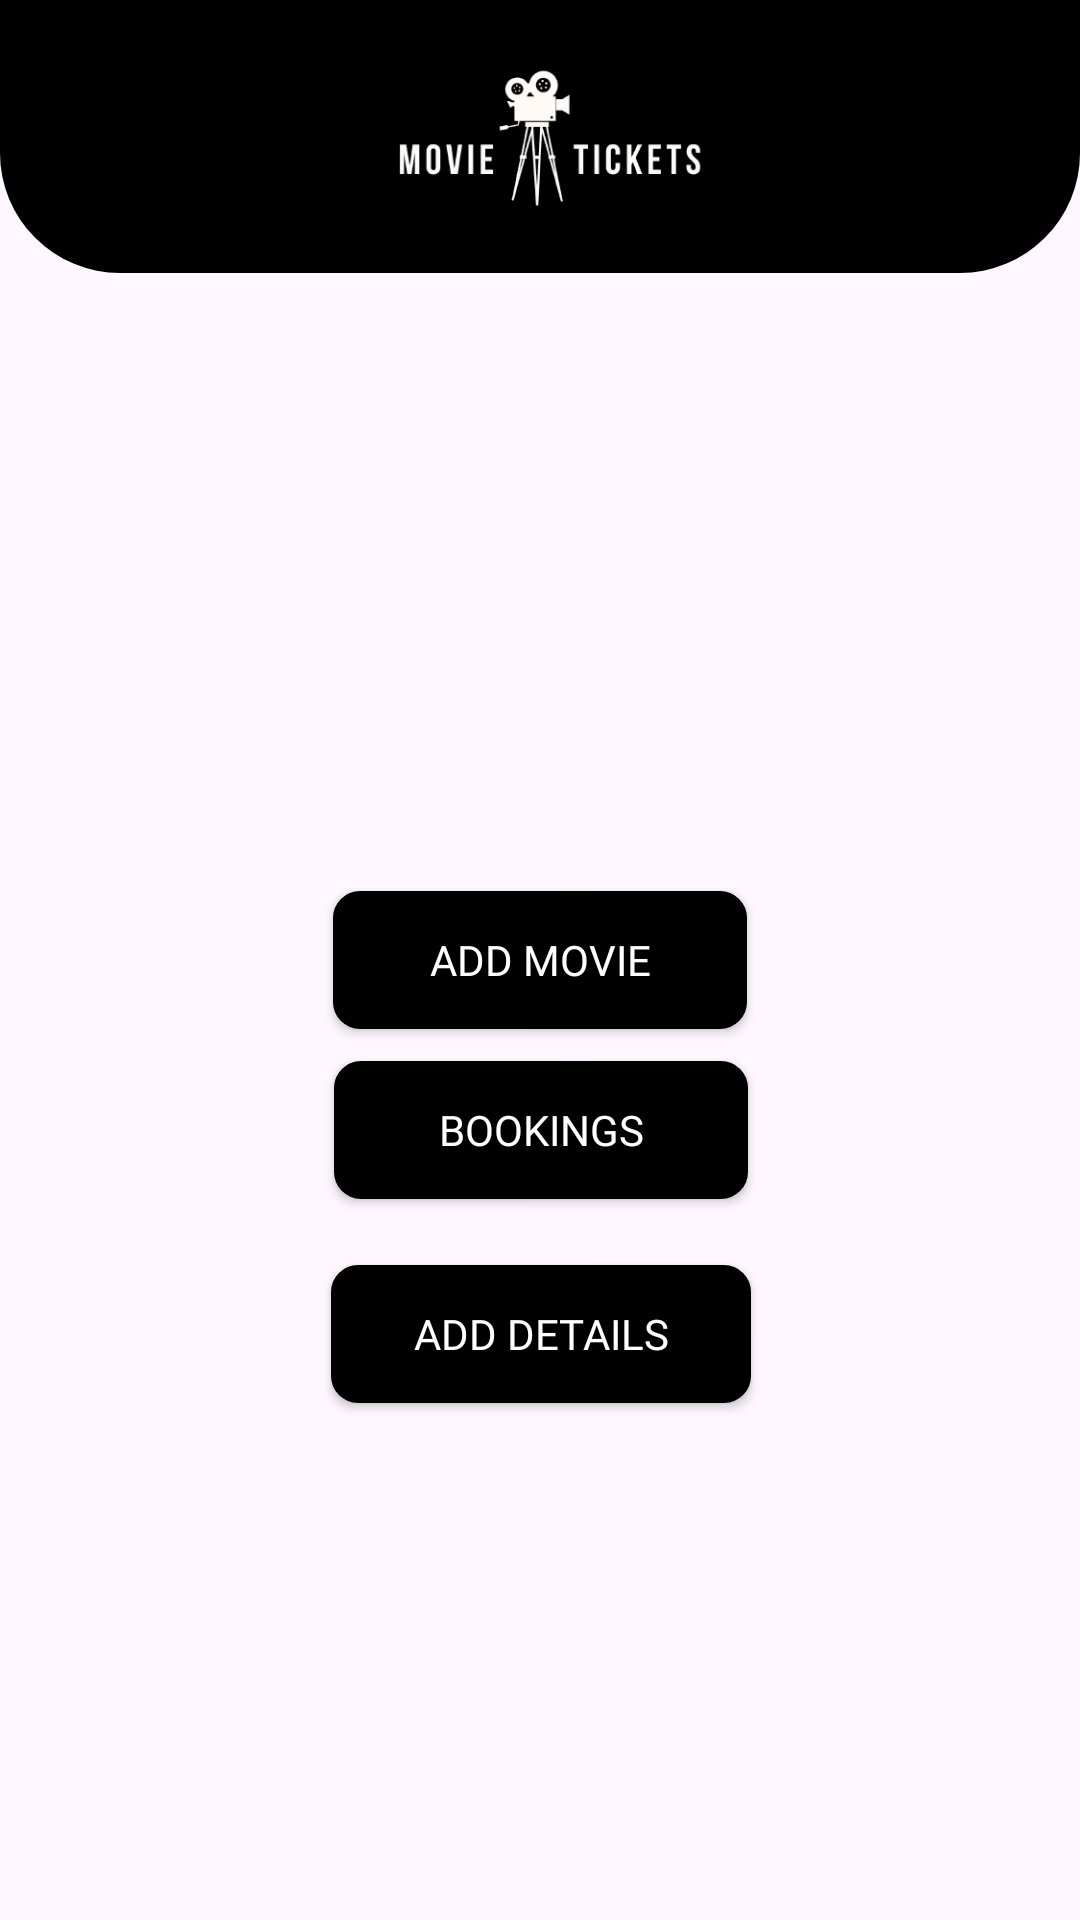

Reconstruct the res/layout file that produces this screen, plus the resources it refers to.
<!-- AndroidManifest.xml: application theme Theme.Bookmyshow -->
<!-- res/layout/fragment_dashboard.xml -->
<?xml version="1.0" encoding="utf-8"?>
<FrameLayout xmlns:android="http://schemas.android.com/apk/res/android"
    xmlns:app="http://schemas.android.com/apk/res-auto"
    xmlns:tools="http://schemas.android.com/tools"
    android:layout_width="match_parent"
    android:layout_height="match_parent"
    tools:context=".DashboardFragment">
    <FrameLayout
        android:id="@+id/top_box_container"
        android:layout_width="match_parent"
        android:layout_height="91dp"
        android:background="@drawable/hometop">
        <ImageView
            android:layout_width="160dp"
            android:layout_height="160dp"
            android:layout_gravity="center_horizontal"
            android:layout_marginTop="-30dp"

            android:src="@drawable/ss2" />
    </FrameLayout>

    <androidx.constraintlayout.widget.ConstraintLayout
        android:layout_width="match_parent"
        android:layout_height="match_parent"
        android:padding="16dp">





        <androidx.appcompat.widget.AppCompatButton
            android:id="@+id/add_movie_button"
            android:layout_width="138dp"
            android:layout_height="46dp"
            android:background="@drawable/edittext_background"
            android:backgroundTint="@color/black"
            android:drawableStart="@drawable/add"
            android:fontFamily="@font/gb"
            android:padding="8dp"
            android:text="Add Movie"
            android:textColor="#ffffff"
            app:layout_constraintBottom_toBottomOf="parent"
            app:layout_constraintEnd_toEndOf="parent"
            app:layout_constraintHorizontal_bias="0.5"
            app:layout_constraintStart_toStartOf="parent"
            app:layout_constraintTop_toTopOf="parent"
            app:layout_constraintVertical_bias="0.5"
            app:layout_constraintWidth_percent="0.5" />

        <androidx.appcompat.widget.AppCompatButton
            android:id="@+id/admin_bookings_list"
            android:layout_width="138dp"
            android:layout_height="46dp"
            android:background="@drawable/edittext_background"
            android:backgroundTint="@color/black"

            android:fontFamily="@font/gb"
            android:padding="8dp"
            android:text="Bookings"
            android:textColor="#ffffff"
            app:layout_constraintBottom_toBottomOf="parent"
            app:layout_constraintEnd_toEndOf="parent"
            app:layout_constraintHorizontal_bias="0.502"
            app:layout_constraintStart_toStartOf="parent"
            app:layout_constraintTop_toTopOf="parent"
            app:layout_constraintVertical_bias="0.601"
            app:layout_constraintWidth_percent="0.5" />

        <androidx.appcompat.widget.AppCompatButton
            android:id="@+id/add_details_button"
            android:layout_width="140dp"
            android:layout_height="46dp"
            android:layout_marginTop="170dp"
            android:background="@drawable/edittext_background"
            android:backgroundTint="@color/black"

            android:fontFamily="@font/gb"
            android:padding="8dp"
            android:text="Add details"
            android:textColor="#ffffff"
            app:layout_constraintBottom_toBottomOf="parent"
            app:layout_constraintEnd_toEndOf="parent"
            app:layout_constraintHorizontal_bias="0.502"
            app:layout_constraintStart_toStartOf="parent"
            app:layout_constraintTop_toTopOf="parent"
            app:layout_constraintVertical_bias="0.601"
            app:layout_constraintWidth_percent="0.5" />

    </androidx.constraintlayout.widget.ConstraintLayout>

</FrameLayout>
<!-- resources referenced by this layout -->
<resources>
  <!-- drawable edittext_background (drawable) -->
  <shape xmlns:android="http://schemas.android.com/apk/res/android">
      <solid android:color="#FFFFFF" />
      <corners android:radius="8dp" />
      <stroke android:width="2dp" android:color="#B0B0B0" />
  </shape>
  <!-- drawable hometop (drawable) -->
  <?xml version="1.0" encoding="utf-8"?>
  <shape xmlns:android="http://schemas.android.com/apk/res/android">
      <solid android:color="@color/black" />
      <corners
          android:bottomLeftRadius="40dp"
          android:bottomRightRadius="40dp"
          android:topLeftRadius="0dp"
          android:topRightRadius="0dp"/>
  </shape>
  <!-- drawable ss2: png bitmap (drawable, 30733 bytes) -->
  <style name="Theme.Bookmyshow" parent="Base.Theme.Bookmyshow" />
  <style name="Base.Theme.Bookmyshow" parent="Theme.Material3.DayNight.NoActionBar">
          <item name="colorPrimary">#808080</item>
          <item name="colorPrimaryVariant">#808080</item>
      </style>
  <!-- not gathered from this repository: default colours our renderer supplied (Android Studio template values) -->
  <color name="black">#FF000000</color>
</resources>
